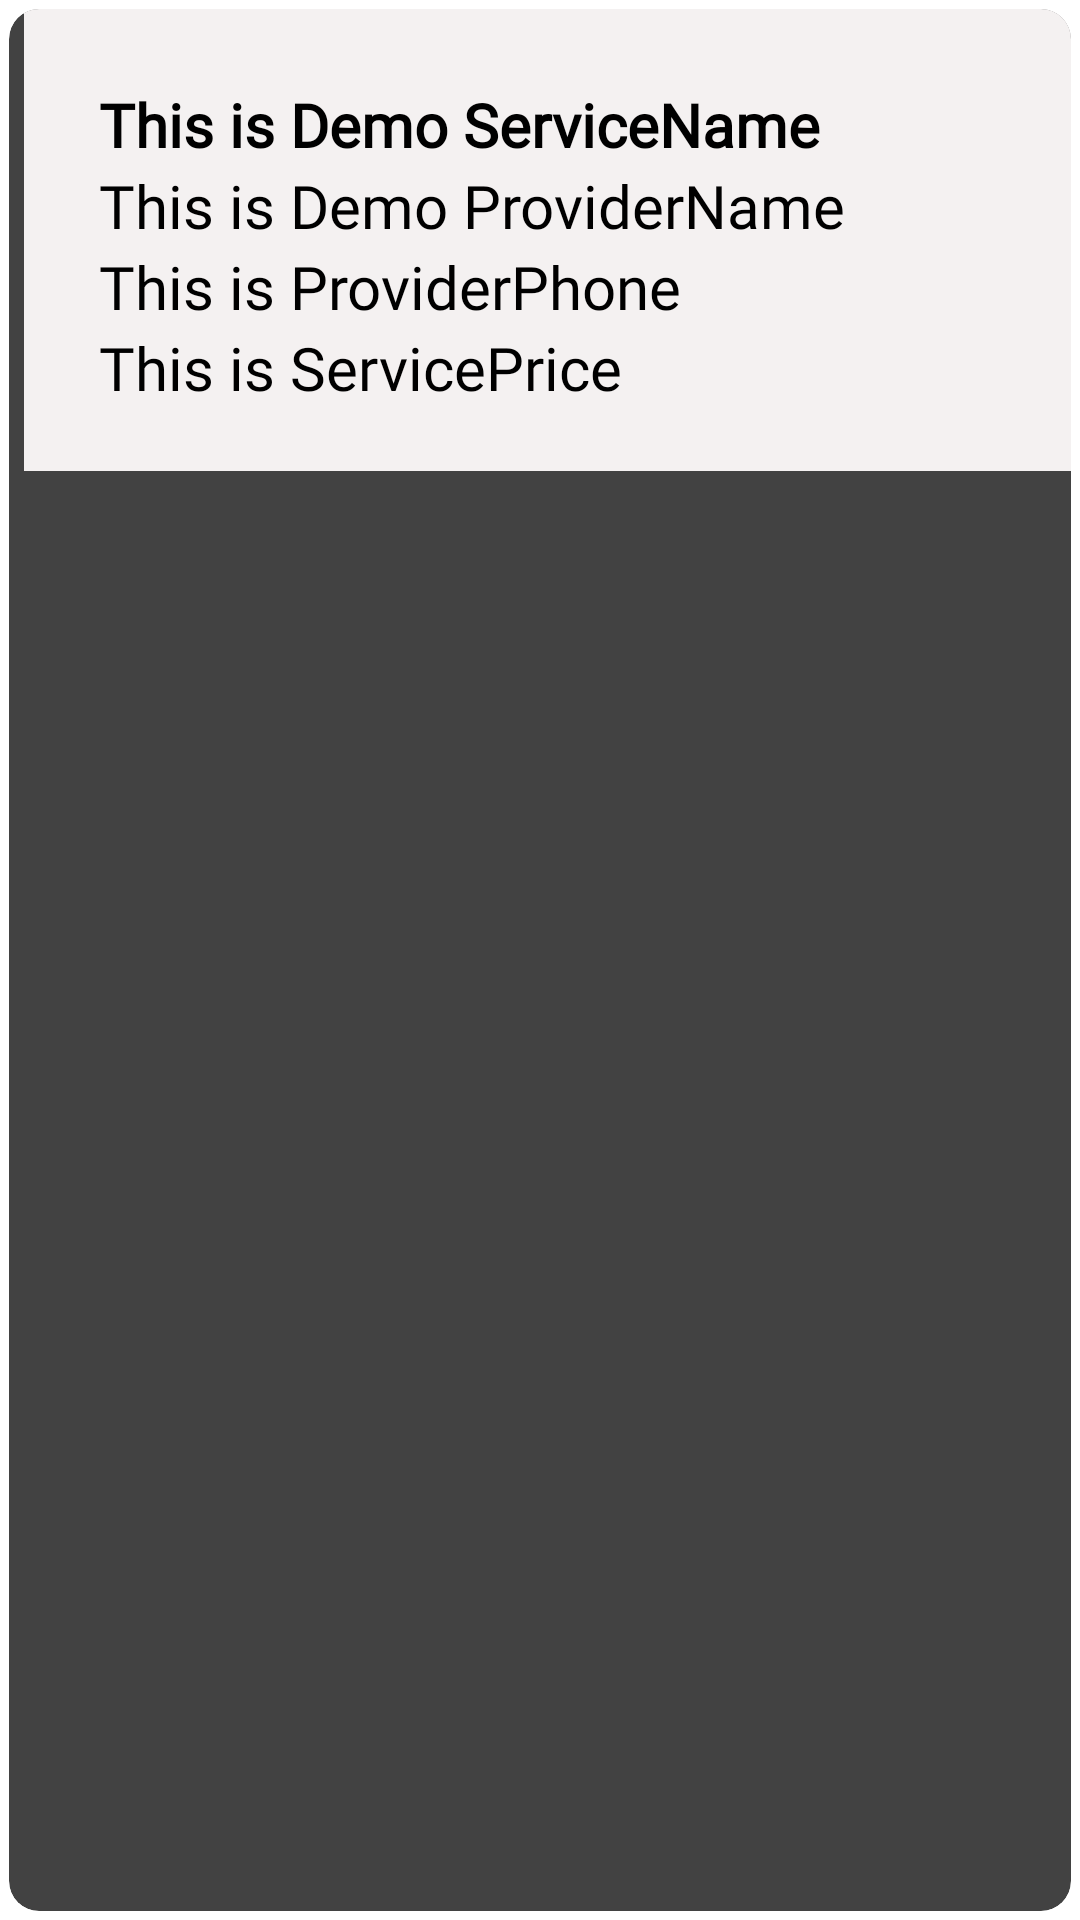

The Android layout XML behind this screen, and the referenced resources:
<!-- AndroidManifest.xml: application theme Theme.SplashScreen -->
<!-- res/layout/ordersinglerow.xml -->
<?xml version="1.0" encoding="utf-8"?>
<androidx.cardview.widget.CardView xmlns:android="http://schemas.android.com/apk/res/android"
    android:layout_width="match_parent"
    android:layout_height="wrap_content"
    xmlns:app="http://schemas.android.com/apk/res-auto"
    app:cardCornerRadius="10dp"
    android:elevation="8dp"
    app:cardUseCompatPadding="true"
    android:layout_marginLeft="5sp"
    android:layout_gravity="center_horizontal"
    >
    
    
    
    
    
    
    
    
    
    
    
    
    


    <RelativeLayout
        android:layout_width="734dp"
        android:layout_height="154dp"
        android:layout_marginStart="5sp"
        android:background="#F4F1F1"
        android:padding="15dp">


        <TextView
            android:id="@+id/ServiceName"
            android:layout_width="match_parent"
            android:layout_height="wrap_content"
            android:layout_marginLeft="10dp"
            android:layout_marginTop="10sp"

            android:fontFamily="@font/aladin"
            android:text="This is Demo ServiceName"
            android:textColor="#000"
            android:textSize="20sp"
            android:textStyle="bold" />

        <TextView
            android:id="@+id/ProviderName"
            android:layout_width="match_parent"
            android:layout_height="wrap_content"
            android:layout_below="@id/ServiceName"
            android:layout_marginLeft="10dp"

            android:fontFamily="@font/aladin"
            android:text="This is Demo ProviderName"
            android:textColor="#000"
            android:textSize="20sp" />


        <TextView
            android:id="@+id/ProviderPhone"
            android:layout_width="match_parent"
            android:layout_height="wrap_content"
            android:layout_below="@id/ProviderName"
            android:layout_marginLeft="10dp"

            android:fontFamily="@font/aladin"
            android:text="This is ProviderPhone"
            android:textColor="#000"
            android:textSize="20sp" />

        <TextView
            android:id="@+id/ServicePrice"
            android:layout_width="match_parent"
            android:layout_height="wrap_content"
            android:layout_below="@id/ProviderPhone"
            android:layout_marginLeft="10dp"

            android:fontFamily="@font/aladin"
            android:text="This is ServicePrice"
            android:textColor="#000"
            android:textSize="20sp" />


    </RelativeLayout>

</androidx.cardview.widget.CardView>
<!-- resources referenced by this layout -->
<resources>

</resources>
